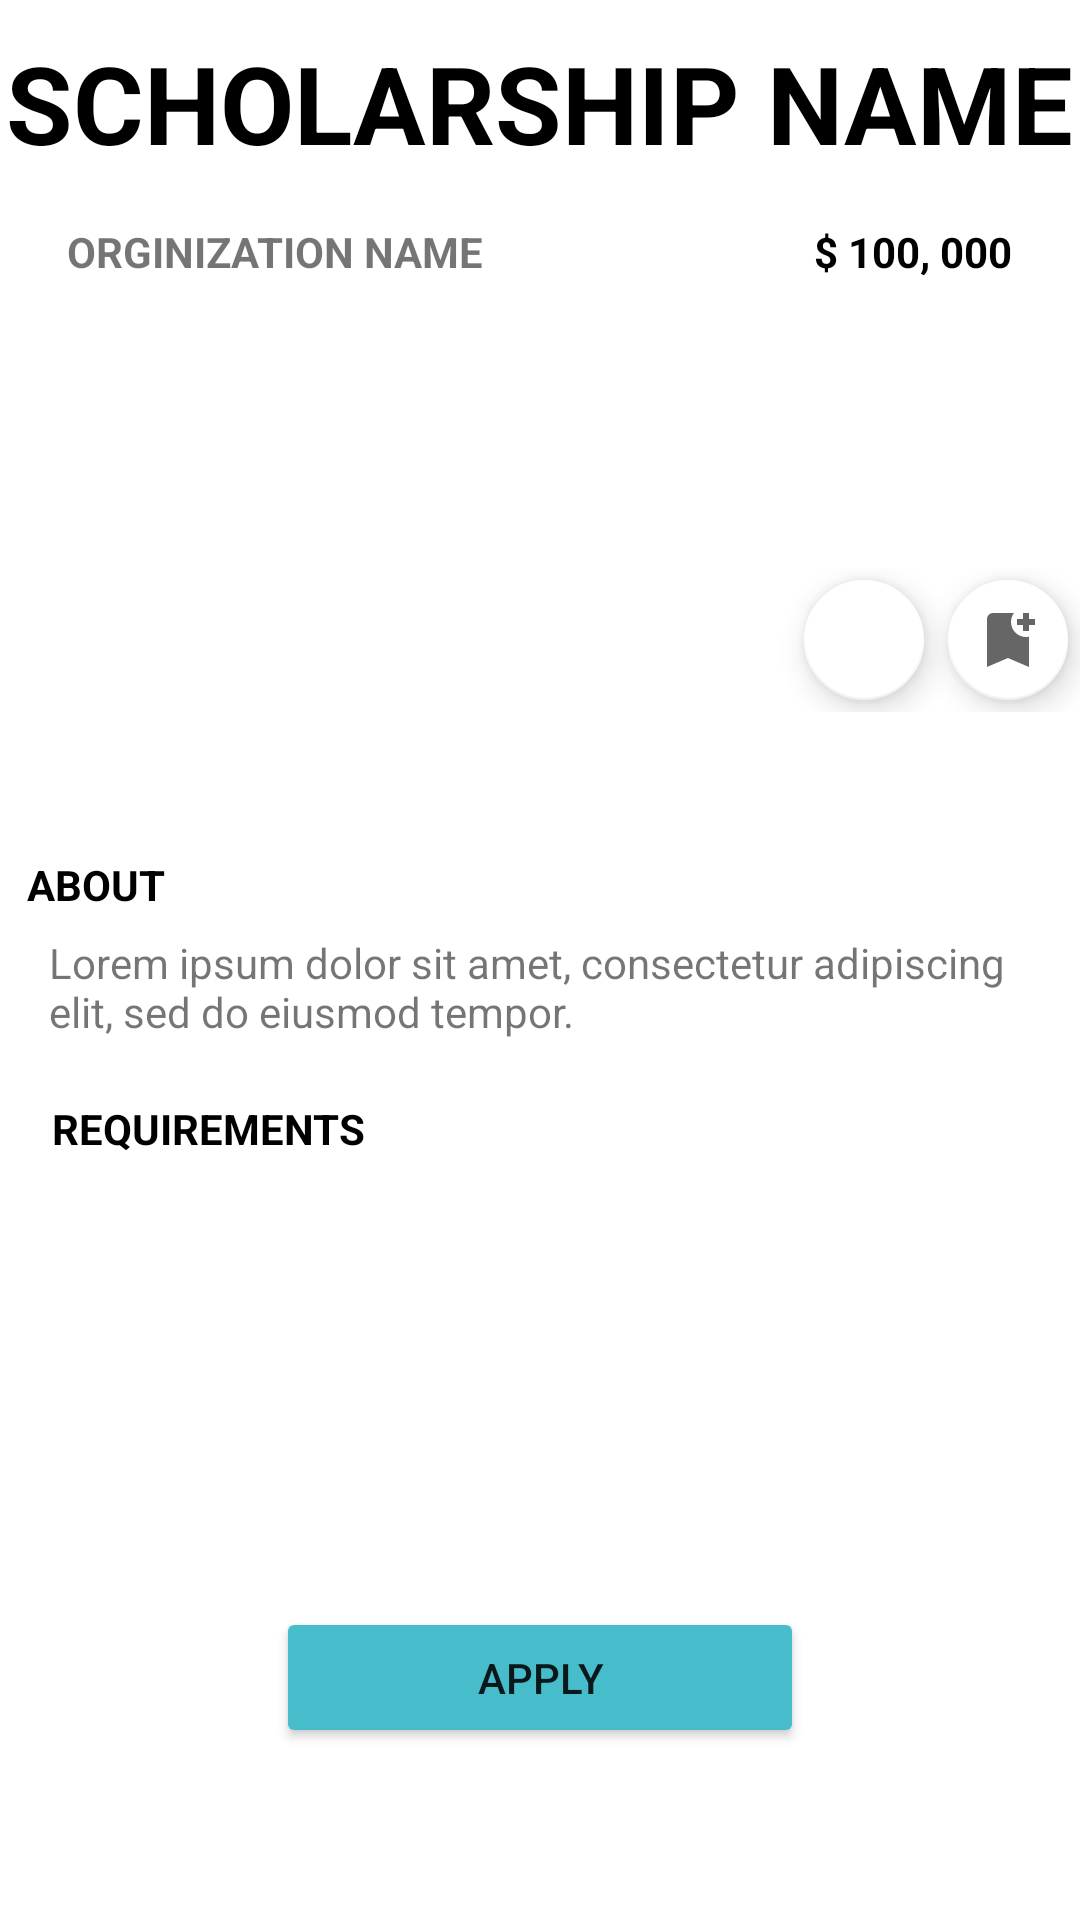

Android layout source for this screen:
<!-- AndroidManifest.xml: application theme Theme.TermProject -->
<!-- res/layout/activity_scholarship_info.xml -->
<?xml version="1.0" encoding="utf-8"?>
<ScrollView xmlns:app="http://schemas.android.com/apk/res-auto"
    xmlns:tools="http://schemas.android.com/tools"
    xmlns:android="http://schemas.android.com/apk/res/android"
    android:layout_width="fill_parent"
    android:layout_height="fill_parent"
    android:background="@color/white"
    android:paddingVertical="10dp">

    <LinearLayout
        android:layout_width="match_parent"
        android:layout_height="wrap_content"
        android:orientation="vertical"
        tools:context=".ScholarshipInfoActivity"
        android:gravity="center_horizontal">




        <TextView
            android:id="@+id/textView_scholName"
            android:layout_width="359dp"
            android:layout_height="wrap_content"
            android:gravity="center"
            android:text="SCHOLARSHIP NAME"
            android:textAllCaps="true"
            android:textColor="@color/black"
            android:textSize="36sp"
            android:textStyle="bold" />

        <LinearLayout
            android:layout_width="match_parent"
            android:layout_height="wrap_content"
            android:gravity="center_horizontal"
            android:orientation="horizontal">

            <TextView
                android:id="@+id/textView_schol_orgName"
                android:layout_width="200dp"
                android:layout_height="wrap_content"
                android:layout_column="0"
                android:layout_marginTop="16dp"
                android:layout_marginBottom="15dp"
                android:text="ORGINIZATION NAME"
                android:textAllCaps="true"
                android:textStyle="bold" />

            <TextView
                android:id="@+id/textView_schol_amount"
                android:layout_width="115dp"
                android:layout_height="20dp"
                android:layout_column="1"
                android:layout_marginTop="16dp"
                android:layout_marginBottom="18dp"
                android:text="$ 100, 000"
                android:textAlignment="viewEnd"
                android:textColor="@color/black"
                android:textStyle="bold" />

        </LinearLayout>

        <LinearLayout
            android:layout_width="match_parent"
            android:layout_height="wrap_content"
            android:gravity="center"
            android:orientation="horizontal">

            <ImageView
                android:id="@+id/imageView_logo"
                android:layout_width="299dp"
                android:layout_height="77dp" />
        </LinearLayout>

        <LinearLayout
            android:layout_width="match_parent"
            android:layout_height="wrap_content"
            android:orientation="horizontal"
            android:gravity="end">


            <com.google.android.material.floatingactionbutton.FloatingActionButton
                android:id="@+id/imageView_scholAlert"
                android:layout_width="wrap_content"
                android:layout_height="wrap_content"
                android:backgroundTint="@color/white"
                android:clickable="true"
                android:gravity="end"
                android:onClick="addAlarm"
                app:backgroundTint="@color/white"
                app:fabSize="mini"
                app:srcCompat="@drawable/baseline_add_alert_black_18dp" />

            <com.google.android.material.floatingactionbutton.FloatingActionButton
                android:id="@+id/fab_scholBookmark"
                android:layout_width="wrap_content"
                android:layout_height="wrap_content"
                android:backgroundTint="@color/white"
                android:clickable="true"
                android:contentDescription="TODO"
                android:gravity="end"
                android:onClick="bookmarkScholarship"
                app:backgroundTint="@color/white"
                app:fabSize="mini"
                app:srcCompat="@drawable/ic_bookmark_add" />
        </LinearLayout>

        <TextView
            android:id="@+id/textView_scholAbout"
            android:layout_width="330dp"
            android:layout_height="26dp"
            android:layout_marginTop="48dp"
            android:layout_marginEnd="6dp"
            android:text="About"
            android:textAllCaps="true"
            android:textColor="@color/black"
            android:textStyle="bold" />

        <TextView
            android:id="@+id/textView_scholAboutTxt"
            android:layout_width="327dp"
            android:layout_height="wrap_content"
            android:text="Lorem ipsum dolor sit amet, consectetur adipiscing elit, sed do eiusmod tempor." />

        <TextView
            android:id="@+id/textView_scholRequirements"
            android:layout_width="325dp"
            android:layout_height="19dp"
            android:layout_marginTop="20dp"
            android:text="Requirements"
            android:textAllCaps="true"
            android:textColor="@color/black"
            android:textStyle="bold" />

        <androidx.recyclerview.widget.RecyclerView
            android:id="@+id/rv_requirements"
            android:layout_width="329dp"
            android:layout_height="150dp">

        </androidx.recyclerview.widget.RecyclerView>
        <Button
            android:id="@+id/button_scholApply"
            android:layout_width="176dp"
            android:layout_height="47dp"
            android:layout_marginBottom="24dp"
            android:backgroundTint="@color/primary_colour_blue"
            android:text="Apply" />

    </LinearLayout>

</ScrollView>
<!-- resources referenced by this layout -->
<resources>
  <color name="black">#FF000000</color>
  <color name="primary_colour_blue">#47bcca</color>
  <color name="white">#FFFFFFFF</color>
  <!-- drawable ic_bookmark_add: png bitmap (drawable-hdpi, 305 bytes) -->
  <style name="Theme.TermProject" parent="Theme.MaterialComponents.DayNight.DarkActionBar">
          
          <item name="colorPrimary">@color/primary_colour_blue</item>
          <item name="colorPrimaryVariant">@color/primary_colour_blue</item>
          <item name="colorOnPrimary">@color/white</item>
          
          <item name="colorSecondary">@color/teal_200</item>
          <item name="colorSecondaryVariant">@color/teal_700</item>
          <item name="colorOnSecondary">@color/black</item>
          
          <item name="android:statusBarColor" tools:targetApi="l">?attr/colorPrimaryVariant</item>
          
      </style>
  <color name="teal_200">#FF03DAC5</color>
  <color name="teal_700">#FF018786</color>
</resources>
